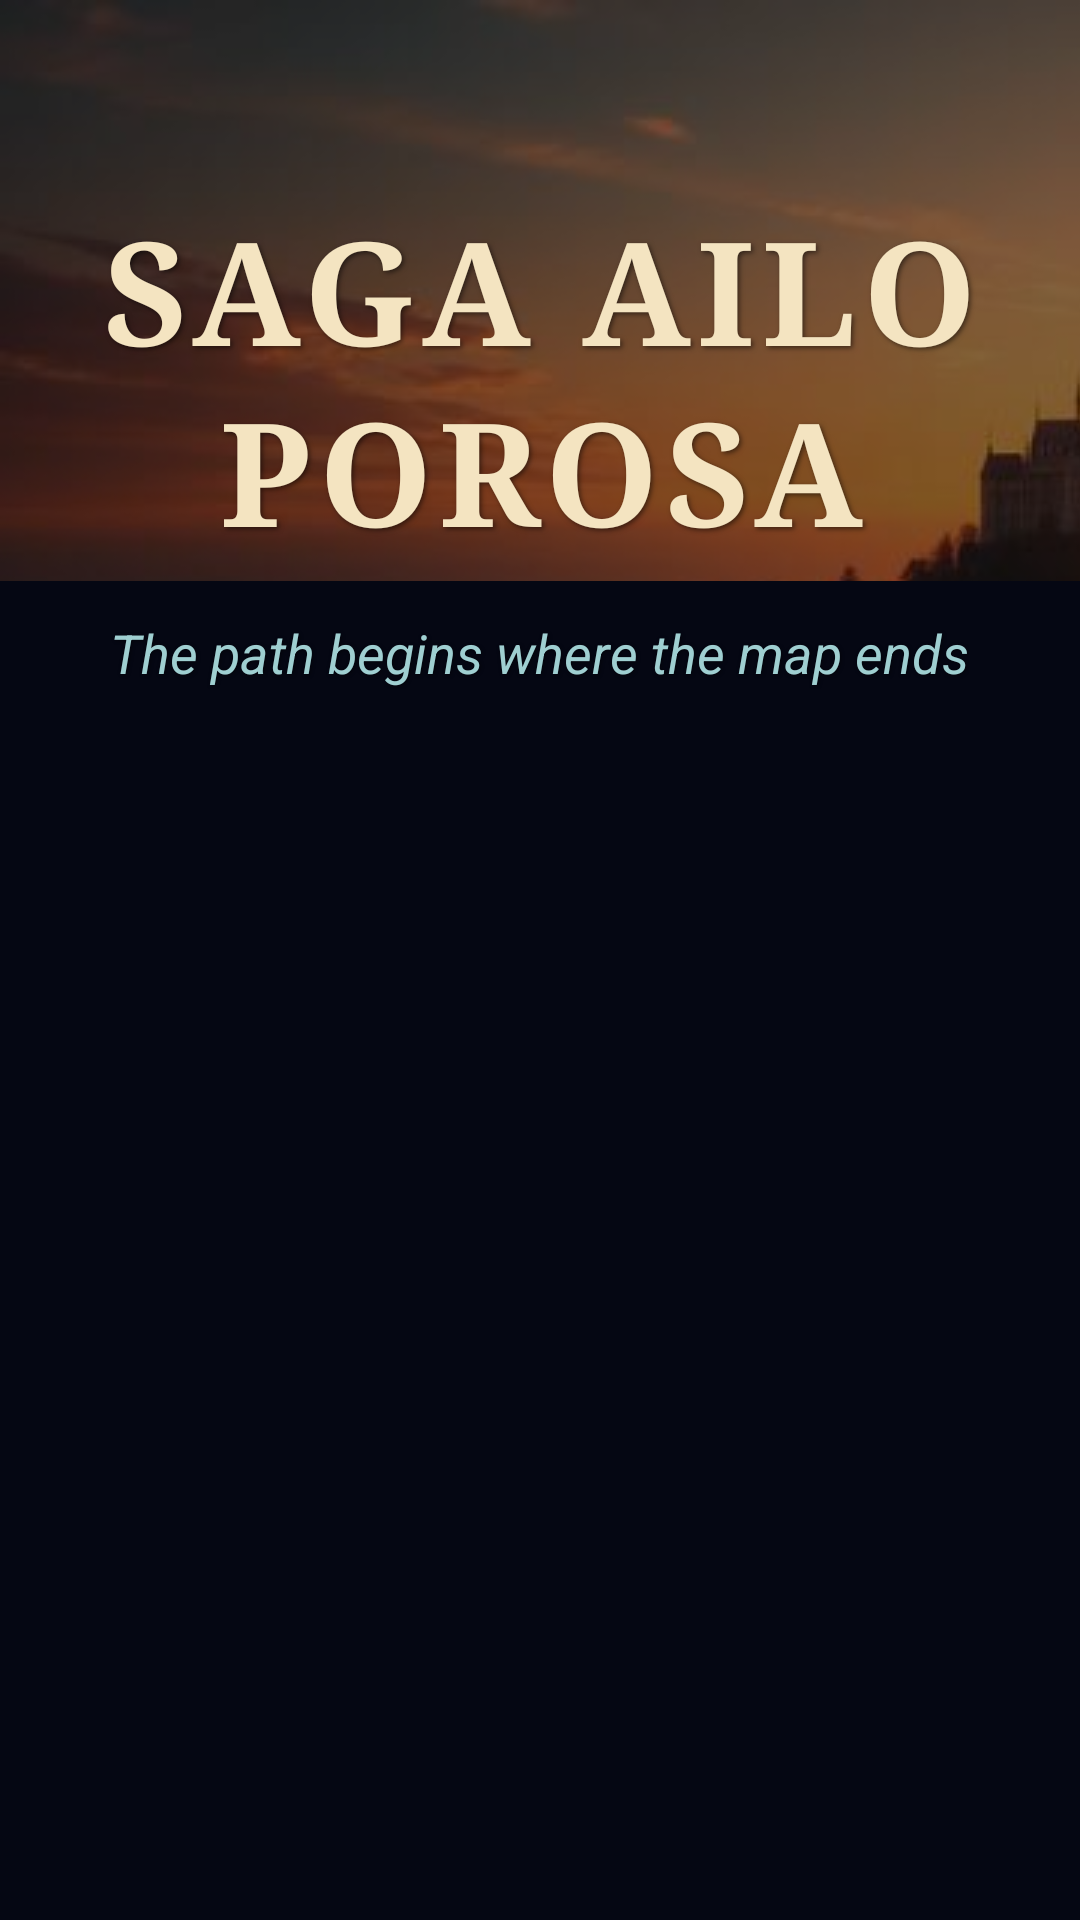

Reconstruct the res/layout file that produces this screen, plus the resources it refers to.
<!-- AndroidManifest.xml: activity theme Theme.SagaOfTheAylopors -->
<!-- res/layout/activity_splash.xml -->
<?xml version="1.0" encoding="utf-8"?>
<androidx.constraintlayout.widget.ConstraintLayout 
    xmlns:android="http://schemas.android.com/apk/res/android"
    xmlns:app="http://schemas.android.com/apk/res-auto"
    xmlns:tools="http://schemas.android.com/tools"
    android:layout_width="match_parent"
    android:layout_height="match_parent"
    android:background="@color/splash_bg_dark"
    tools:context=".SplashActivity">

    
    <ImageView
        android:id="@+id/backgroundImageView"
        android:layout_width="match_parent"
        android:layout_height="wrap_content"
        android:scaleType="matrix"
        android:adjustViewBounds="true"
        android:src="@drawable/splash_background"
        android:contentDescription="@string/app_name"
        android:layout_gravity="top|start"
        app:layout_constraintTop_toTopOf="parent"
        app:layout_constraintStart_toStartOf="parent"
        app:layout_constraintEnd_toEndOf="parent" />

    
    <View
        android:id="@+id/darkOverlay"
        android:layout_width="0dp"
        android:layout_height="0dp"
        android:background="#B3000000"
        android:alpha="0.7"
        app:layout_constraintBottom_toBottomOf="parent"
        app:layout_constraintEnd_toEndOf="parent"
        app:layout_constraintStart_toStartOf="parent"
        app:layout_constraintTop_toTopOf="parent" />

    
    <View
        android:id="@+id/warmOverlay"
        android:layout_width="0dp"
        android:layout_height="0dp"
        android:background="@drawable/bg_splash_warm_overlay"
        android:alpha="0.0"
        app:layout_constraintBottom_toBottomOf="parent"
        app:layout_constraintEnd_toEndOf="parent"
        app:layout_constraintStart_toStartOf="parent"
        app:layout_constraintTop_toTopOf="parent" />

    
    <LinearLayout
        android:id="@+id/titleContainer"
        android:layout_width="0dp"
        android:layout_height="wrap_content"
        android:orientation="vertical"
        android:gravity="center"
        android:layout_marginStart="32dp"
        android:layout_marginEnd="32dp"
        android:layout_marginTop="64dp"
        app:layout_constraintTop_toTopOf="parent"
        app:layout_constraintStart_toStartOf="parent"
        app:layout_constraintEnd_toEndOf="parent"
        app:layout_constraintWidth_percent="0.9">

        
        <TextView
            android:id="@+id/titleMainTextView"
            android:layout_width="wrap_content"
            android:layout_height="wrap_content"
            android:text="@string/splash_title_main"
            android:textColor="@color/splash_text_gold_light"
            android:textSize="48sp"
            android:autoSizeTextType="uniform"
            android:autoSizeMinTextSize="32sp"
            android:autoSizeMaxTextSize="48sp"
            android:textStyle="bold"
            android:fontFamily="serif"
            android:letterSpacing="0.05"
            android:gravity="center"
            android:maxLines="2"
            android:lineSpacingExtra="4sp"
            android:shadowColor="#80000000"
            android:shadowDx="2"
            android:shadowDy="2"
            android:shadowRadius="4"
            tools:text="САГА АЙЛОПОРОСА" />

        
        <TextView
            android:id="@+id/titleSubTextView"
            android:layout_width="wrap_content"
            android:layout_height="wrap_content"
            android:text="@string/splash_title_sub"
            android:textColor="@color/splash_text_cyan"
            android:textSize="18sp"
            android:autoSizeTextType="uniform"
            android:autoSizeMinTextSize="14sp"
            android:autoSizeMaxTextSize="18sp"
            android:textStyle="italic"
            android:fontFamily="sans-serif"
            android:alpha="0.95"
            android:maxLines="2"
            android:gravity="center"
            android:layout_marginTop="16dp"
            android:layout_marginStart="16dp"
            android:layout_marginEnd="16dp"
            android:shadowColor="#80000000"
            android:shadowDx="1"
            android:shadowDy="1"
            android:shadowRadius="3"
            tools:text="Путь начинается там, где кончается карта" />
    </LinearLayout>

</androidx.constraintlayout.widget.ConstraintLayout>
<!-- resources referenced by this layout -->
<resources>
  <color name="splash_bg_dark">#FF0a0e27</color>
  <color name="splash_text_cyan">#FFA8DADC</color>
  <color name="splash_text_gold_light">#FFF4E4C1</color>
  <!-- drawable bg_splash_warm_overlay (drawable) -->
  <?xml version="1.0" encoding="utf-8"?>
  <shape xmlns:android="http://schemas.android.com/apk/res/android">
      <gradient
          android:type="linear"
          android:angle="270"
          android:startColor="#60FF8C00"
          android:centerColor="#40FFA500"
          android:endColor="#20FFD700" />
  </shape>
  <!-- drawable splash_background: jpg bitmap (drawable, 37106 bytes) -->
  <string name="app_name">Saga Ailoporosa</string>
  <string name="splash_title_main">SAGA AILOPOROSA</string>
  <string name="splash_title_sub">The path begins where the map ends</string>
  <style name="Theme.SagaOfTheAylopors" parent="Base.Theme.SagaOfTheAylopors" />
  <style name="Base.Theme.SagaOfTheAylopors" parent="Theme.Material3.DayNight.NoActionBar">
          <item name="colorPrimary">@color/color_primary</item>
          <item name="colorPrimaryVariant">@color/color_accent_dark</item>
          <item name="colorOnPrimary">@color/white</item>
          <item name="colorSecondary">@color/color_accent</item>
          <item name="colorOnSecondary">@color/white</item>
          <item name="android:windowBackground">@color/color_primary</item>
          <item name="android:statusBarColor">@android:color/transparent</item>
          <item name="android:navigationBarColor">@android:color/transparent</item>
          <item name="android:windowLightStatusBar">false</item>
          <item name="android:windowLightNavigationBar">false</item>
          <item name="android:windowLayoutInDisplayCutoutMode">shortEdges</item>
          <item name="android:fontFamily">@font/montserrat</item>
      </style>
  <color name="color_primary">#FF5D4037</color>
  <color name="color_accent_dark">#FFD35400</color>
  <color name="white">#FFFFFFFF</color>
  <color name="color_accent">#FFF39C12</color>
</resources>
